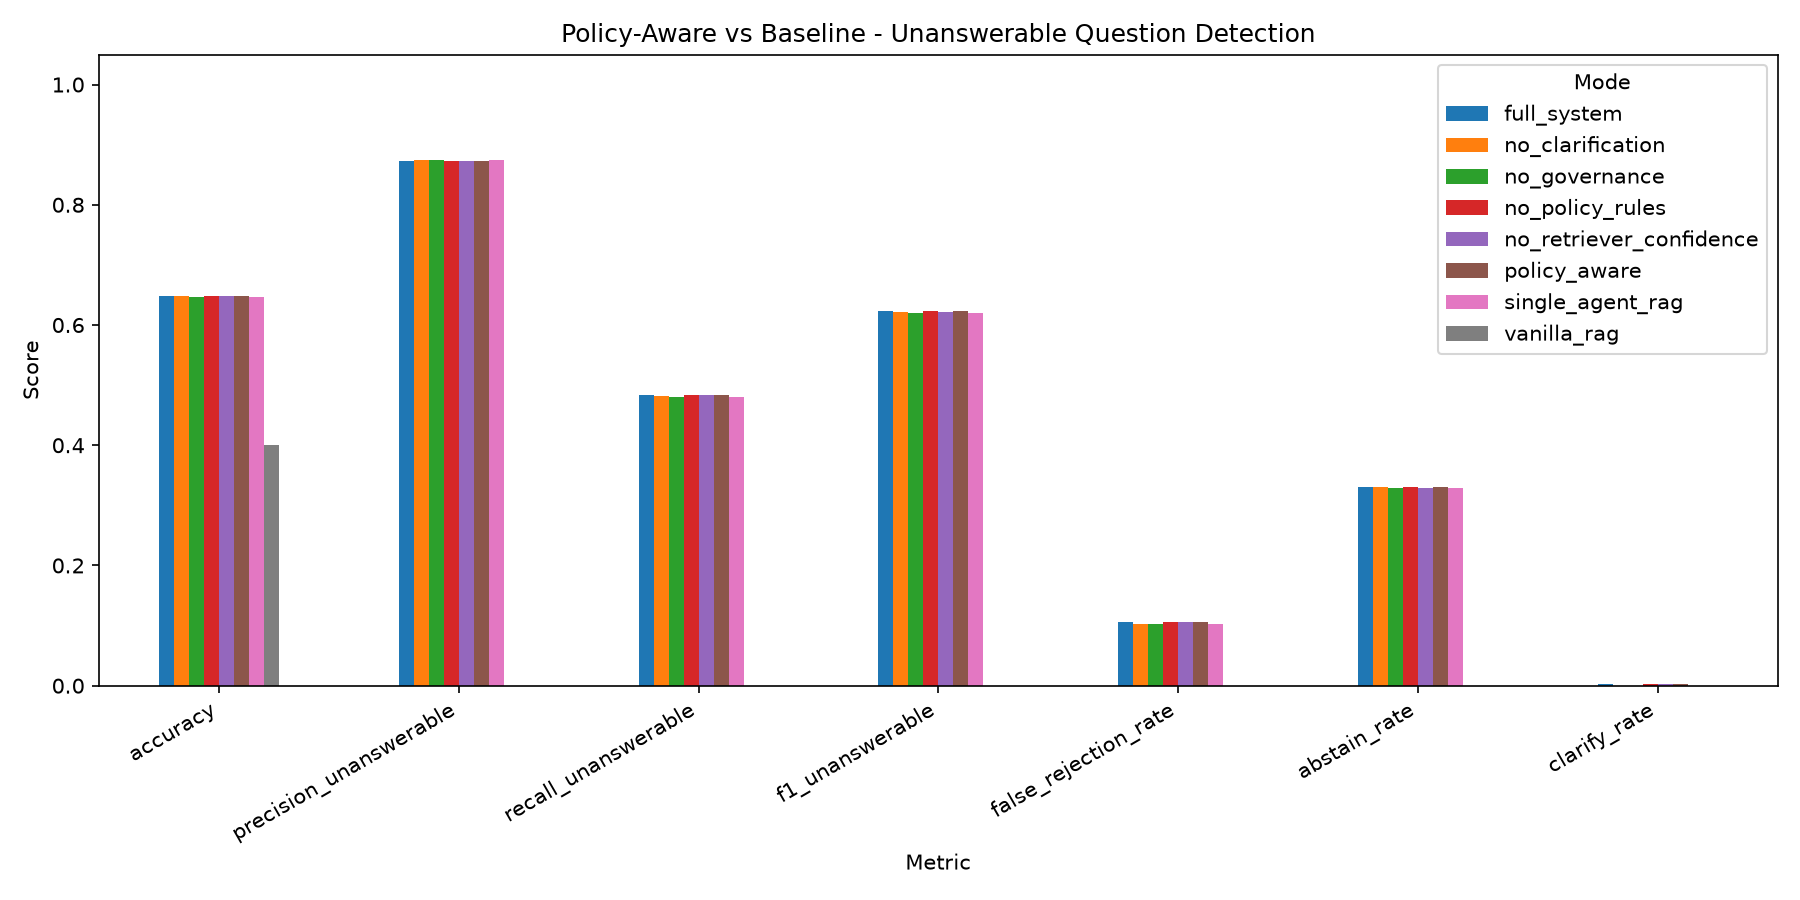

The file beside this chart, header and first rows:
mode, n, n_answerable, n_unanswerable, accuracy, precision_unanswerable, recall_unanswerable, f1_unanswerable, false_rejection_rate, abstain_rate, clarify_rate, answer_rate, answered_correct_rate, confusion_matrix
full_system, 7494, 3000, 4494, 0.6485, 0.8732, 0.4842, 0.623, 0.1053, 0.3299, 0.0027, 0.6675, 0.5593, [[2684, 316], [2318, 2176]]
no_clarification, 7494, 3000, 4494, 0.6483, 0.8752, 0.4822, 0.6218, 0.103, 0.3304, 0.0, 0.6696, 0.561, [[2691, 309], [2327, 2167]]
no_governance, 7494, 3000, 4494, 0.6472, 0.8748, 0.4804, 0.6202, 0.103, 0.3293, 0.0, 0.6707, 0.6163, [[2691, 309], [2335, 2159]]
no_policy_rules, 7494, 3000, 4494, 0.6485, 0.8732, 0.4842, 0.623, 0.1053, 0.3299, 0.0027, 0.6675, 0.5593, [[2684, 316], [2318, 2176]]
no_retriever_confidence, 7494, 3000, 4494, 0.6479, 0.8729, 0.4831, 0.622, 0.1053, 0.3292, 0.0027, 0.6681, 0.5593, [[2684, 316], [2323, 2171]]
policy_aware, 7494, 3000, 4494, 0.6485, 0.8732, 0.4842, 0.623, 0.1053, 0.3299, 0.0027, 0.6675, 0.5593, [[2684, 316], [2318, 2176]]
single_agent_rag, 7494, 3000, 4494, 0.6472, 0.8748, 0.4804, 0.6202, 0.103, 0.3293, 0.0, 0.6707, 0.6163, [[2691, 309], [2335, 2159]]
vanilla_rag, 7494, 3000, 4494, 0.4003, 0.0, 0.0, 0.0, 0.0, 0.0, 0.0, 1.0, 0.6183, [[3000, 0], [4494, 0]]
